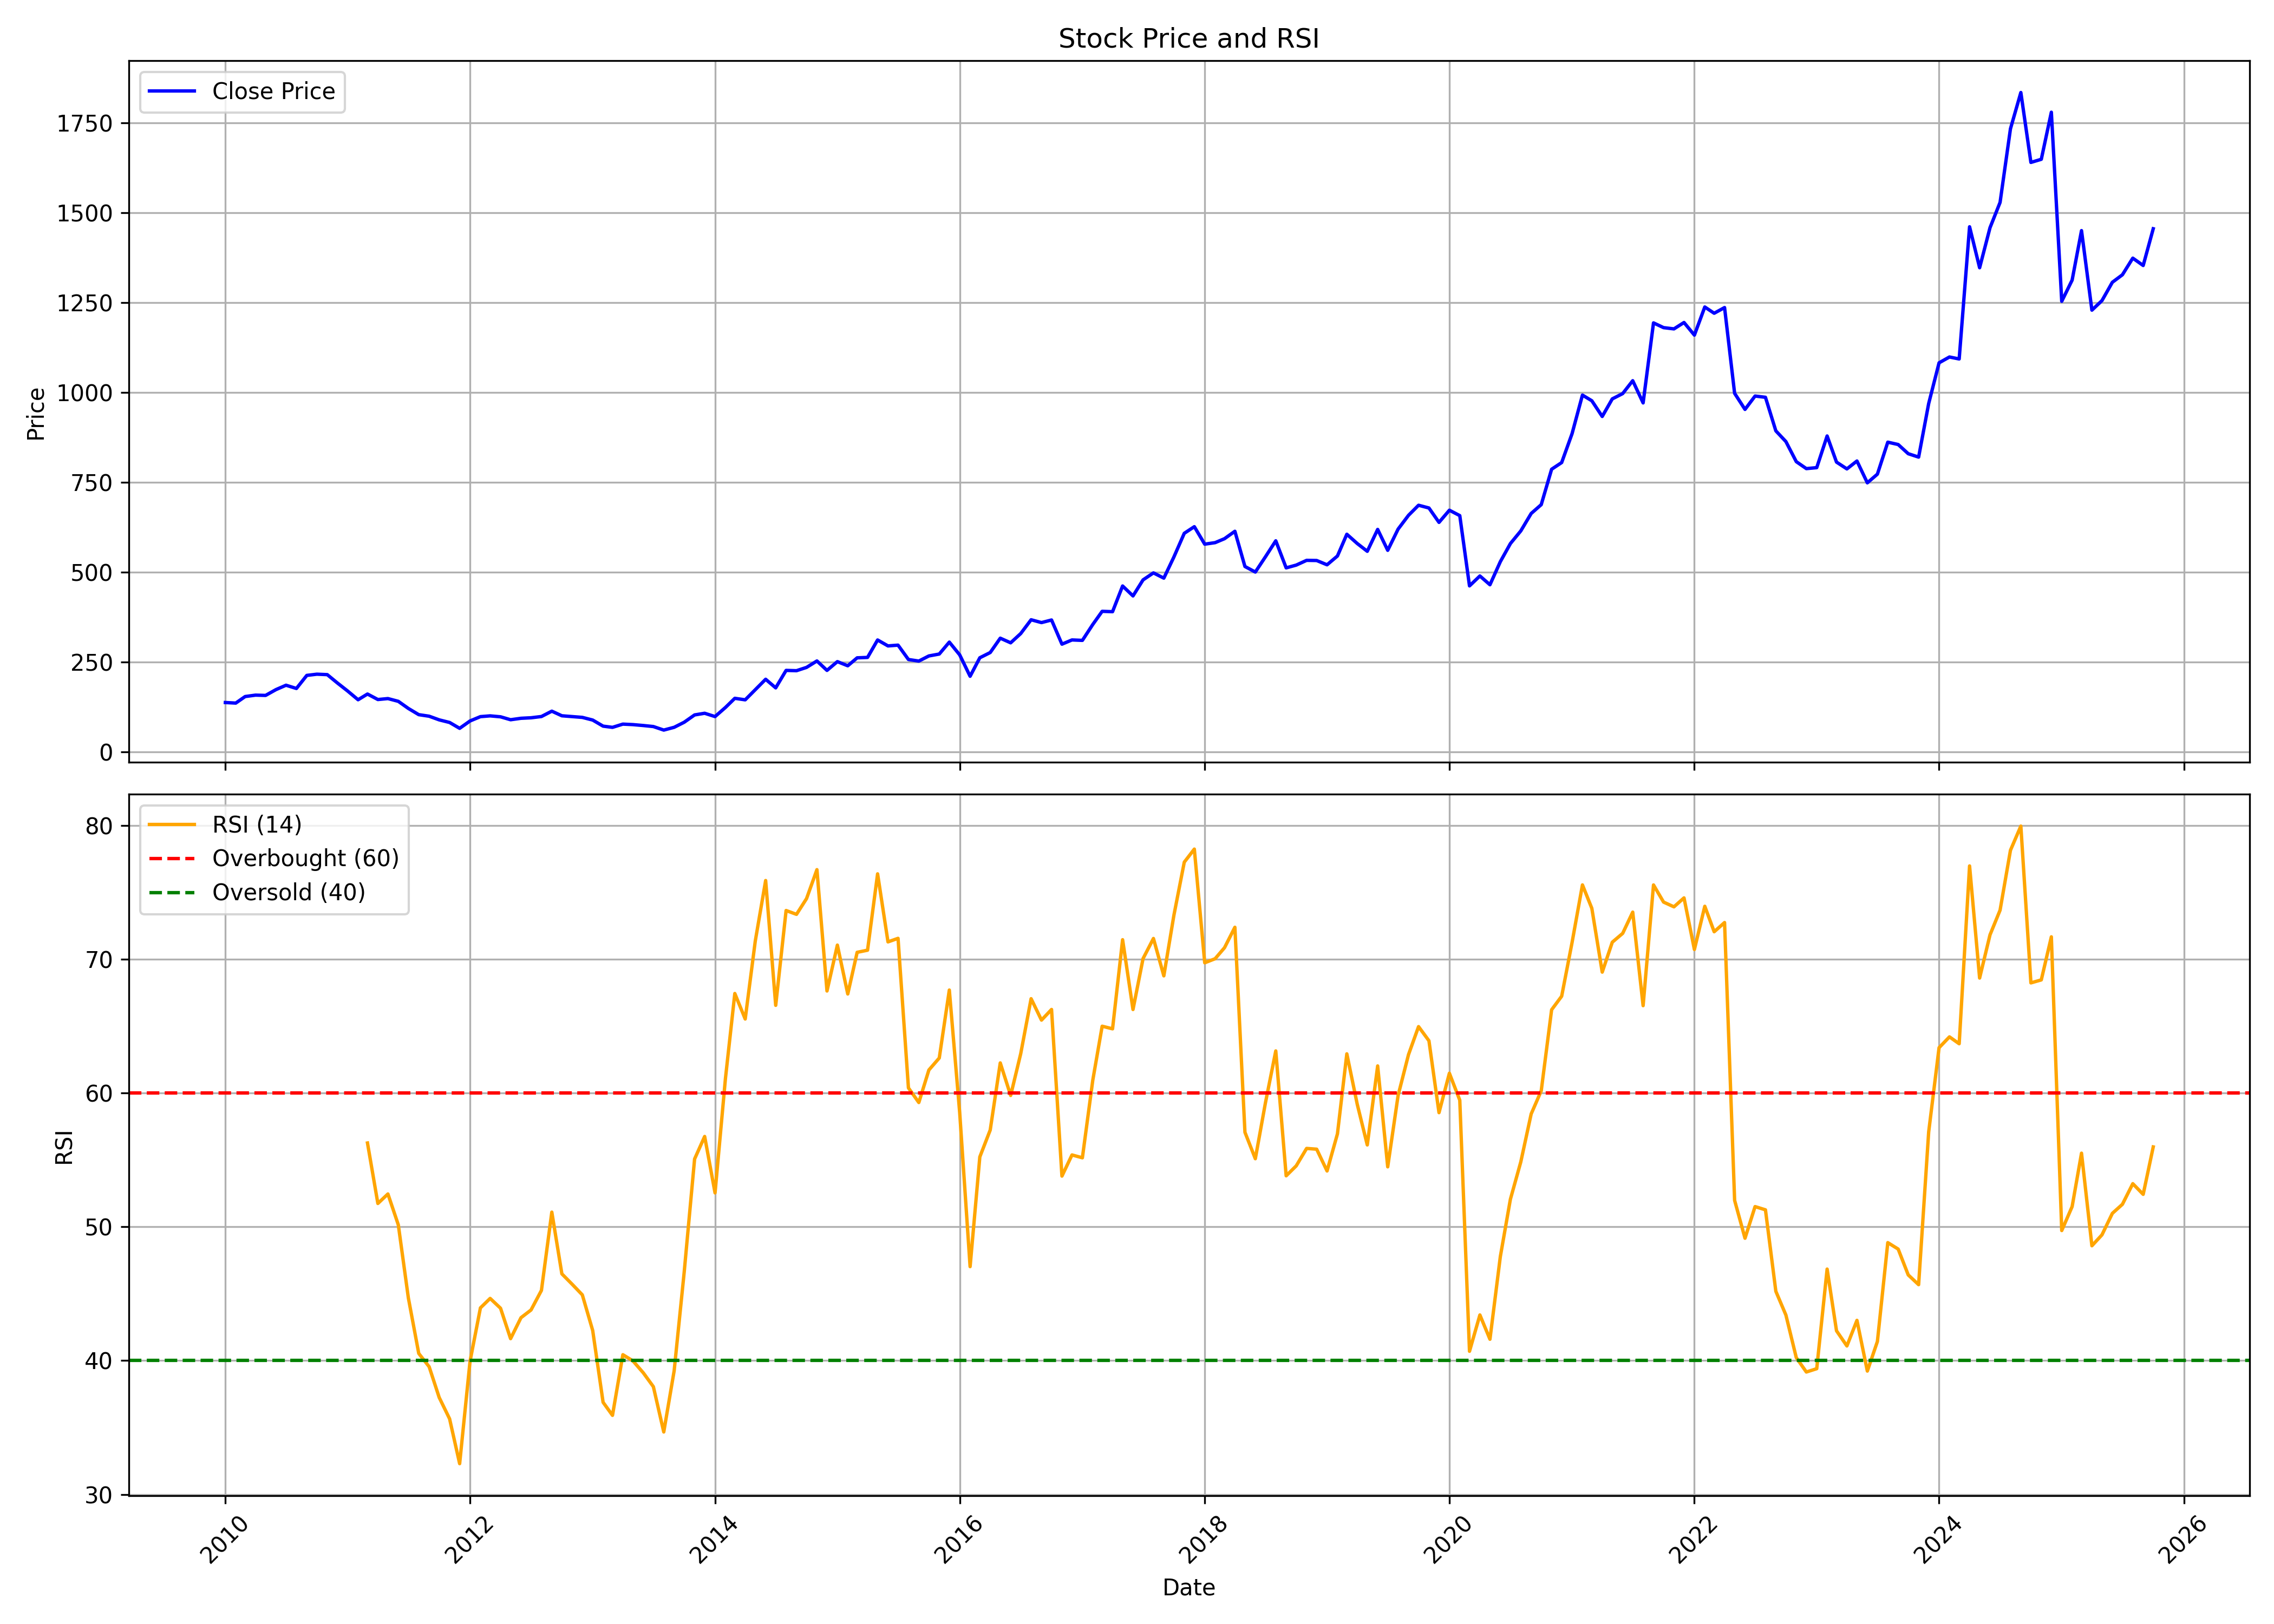

The data file committed next to this chart (first rows):
, date, symbol, open, high, low, close, volume, rsi
0, 2010-01-01, VOLTAS, 151.1, 165.5, 131.1, 137.5, 27182204, 
1, 2010-02-01, VOLTAS, 137.8, 145.4, 129.7, 135.9, 16247995, 
2, 2010-03-01, VOLTAS, 135.9, 158.9, 135.9, 154.1, 16395545, 
3, 2010-04-01, VOLTAS, 155.8, 167.4, 150.3, 158.1, 14661250, 
4, 2010-05-01, VOLTAS, 157.2, 159.3, 137.2, 157.3, 15656422, 
5, 2010-06-01, VOLTAS, 157.2, 179.3, 155.5, 173.4, 27557409, 
6, 2010-07-01, VOLTAS, 172.7, 188.3, 170.8, 185.6, 19594156, 
7, 2010-08-01, VOLTAS, 187.9, 191.2, 171.6, 176.6, 11902538, 
8, 2010-09-01, VOLTAS, 179.1, 220.6, 176.5, 213, 25447401, 
9, 2010-10-01, VOLTAS, 213, 227.1, 201.2, 216.3, 24787634, 
10, 2010-11-01, VOLTAS, 218.8, 231.5, 203.1, 215.1, 13720116, 
11, 2010-12-01, VOLTAS, 216.2, 229.3, 187.9, 192.1, 13080441, 
12, 2011-01-01, VOLTAS, 193.2, 200.7, 164.7, 169.4, 11913572, 
13, 2011-02-01, VOLTAS, 171.2, 171.4, 137.8, 145.2, 22609158, 
14, 2011-03-01, VOLTAS, 146.5, 163, 129.7, 161.1, 25329253, 56.27
15, 2011-04-01, VOLTAS, 161.3, 166.4, 143.8, 145.8, 19054931, 51.75
16, 2011-05-01, VOLTAS, 147.6, 154.1, 129.7, 148.5, 15019356, 52.46
17, 2011-06-01, VOLTAS, 149.5, 150.6, 135, 140.8, 12890156, 50.15
18, 2011-07-01, VOLTAS, 142, 149.8, 119.2, 121, 25537145, 44.68
19, 2011-08-01, VOLTAS, 123.4, 125.2, 96.72, 103.7, 27180238, 40.54
20, 2011-09-01, VOLTAS, 103.7, 113.3, 97.08, 99.4, 20532468, 39.54
21, 2011-10-01, VOLTAS, 96.81, 97.43, 84.78, 89.25, 26635430, 37.24
22, 2011-11-01, VOLTAS, 89.03, 97.88, 71.41, 82.01, 19689280, 35.65
23, 2011-12-01, VOLTAS, 83.17, 84.91, 64.08, 65.69, 16723618, 32.3
24, 2012-01-01, VOLTAS, 65.69, 89.43, 64.61, 86.21, 47549167, 39.95
25, 2012-02-01, VOLTAS, 86.3, 107.2, 82.63, 98.24, 118111085, 43.94
26, 2012-03-01, VOLTAS, 98.42, 118.9, 92.56, 100.4, 89424003, 44.65
27, 2012-04-01, VOLTAS, 100.8, 110.2, 95.6, 97.75, 28870344, 43.92
28, 2012-05-01, VOLTAS, 98.69, 100.6, 79.23, 89.61, 60693297, 41.64
29, 2012-06-01, VOLTAS, 89.03, 99.62, 81.34, 93.63, 45106037, 43.21
30, 2012-07-01, VOLTAS, 93.9, 105.3, 88.09, 95.06, 39196503, 43.79
31, 2012-08-01, VOLTAS, 90.32, 107.2, 90.32, 98.55, 39447152, 45.25
32, 2012-09-01, VOLTAS, 100.7, 123.8, 95.38, 113.4, 37564256, 51.1
33, 2012-10-01, VOLTAS, 112.5, 115.6, 97.24, 100.6, 35565296, 46.49
34, 2012-11-01, VOLTAS, 100.6, 108, 91.57, 98.33, 25353591, 45.7
35, 2012-12-01, VOLTAS, 95.47, 106, 93.02, 96.15, 33861746, 44.92
36, 2013-01-01, VOLTAS, 96.24, 100.4, 85.8, 88.71, 45087641, 42.25
37, 2013-02-01, VOLTAS, 89.34, 90.75, 70.09, 71.77, 29862341, 36.88
38, 2013-03-01, VOLTAS, 72.18, 77.99, 66.42, 68.42, 29229203, 35.91
39, 2013-04-01, VOLTAS, 68.64, 78.9, 68.1, 77.4, 22293899, 40.44
40, 2013-05-01, VOLTAS, 77.4, 87.8, 73.5, 76.04, 31029503, 39.98
41, 2013-06-01, VOLTAS, 75.36, 78.49, 70.19, 73.5, 24100673, 39.09
42, 2013-07-01, VOLTAS, 73.5, 78.9, 67.69, 70.64, 20057534, 38.05
43, 2013-08-01, VOLTAS, 70.59, 71.87, 58.79, 60.83, 20237872, 34.67
44, 2013-09-01, VOLTAS, 62.23, 72.85, 57.96, 68.54, 31138955, 39.24
45, 2013-10-01, VOLTAS, 68.63, 83.42, 68.63, 82.68, 31447776, 46.63
46, 2013-11-01, VOLTAS, 83.38, 108, 77.72, 103, 74099834, 55.07
47, 2013-12-01, VOLTAS, 103.8, 115.6, 102.1, 107.6, 77775267, 56.75
48, 2014-01-01, VOLTAS, 108.2, 114.4, 89.82, 98.4, 62046804, 52.54
49, 2014-02-01, VOLTAS, 98.68, 124.2, 96.5, 123.7, 63266309, 61.08
50, 2014-03-01, VOLTAS, 123.8, 152.3, 123.2, 149.2, 68940358, 67.44
51, 2014-04-01, VOLTAS, 149.5, 163.6, 137.5, 145, 59368199, 65.53
52, 2014-05-01, VOLTAS, 145, 194.2, 140.6, 173.1, 64893749, 71.35
53, 2014-06-01, VOLTAS, 174.3, 216.5, 171.5, 202.2, 67831336, 75.88
54, 2014-07-01, VOLTAS, 203.1, 208.4, 166.9, 178.3, 60442590, 66.56
55, 2014-08-01, VOLTAS, 174.9, 227.8, 174.3, 226.9, 74017554, 73.64
56, 2014-09-01, VOLTAS, 231.8, 253.8, 204, 226.1, 74688842, 73.36
57, 2014-10-01, VOLTAS, 223.8, 237.7, 204.8, 235.2, 37917352, 74.53
58, 2014-11-01, VOLTAS, 234.6, 268, 228.4, 253.1, 52516157, 76.7
59, 2014-12-01, VOLTAS, 253.8, 267, 216.7, 226.9, 51446837, 67.63
... 130 more rows
